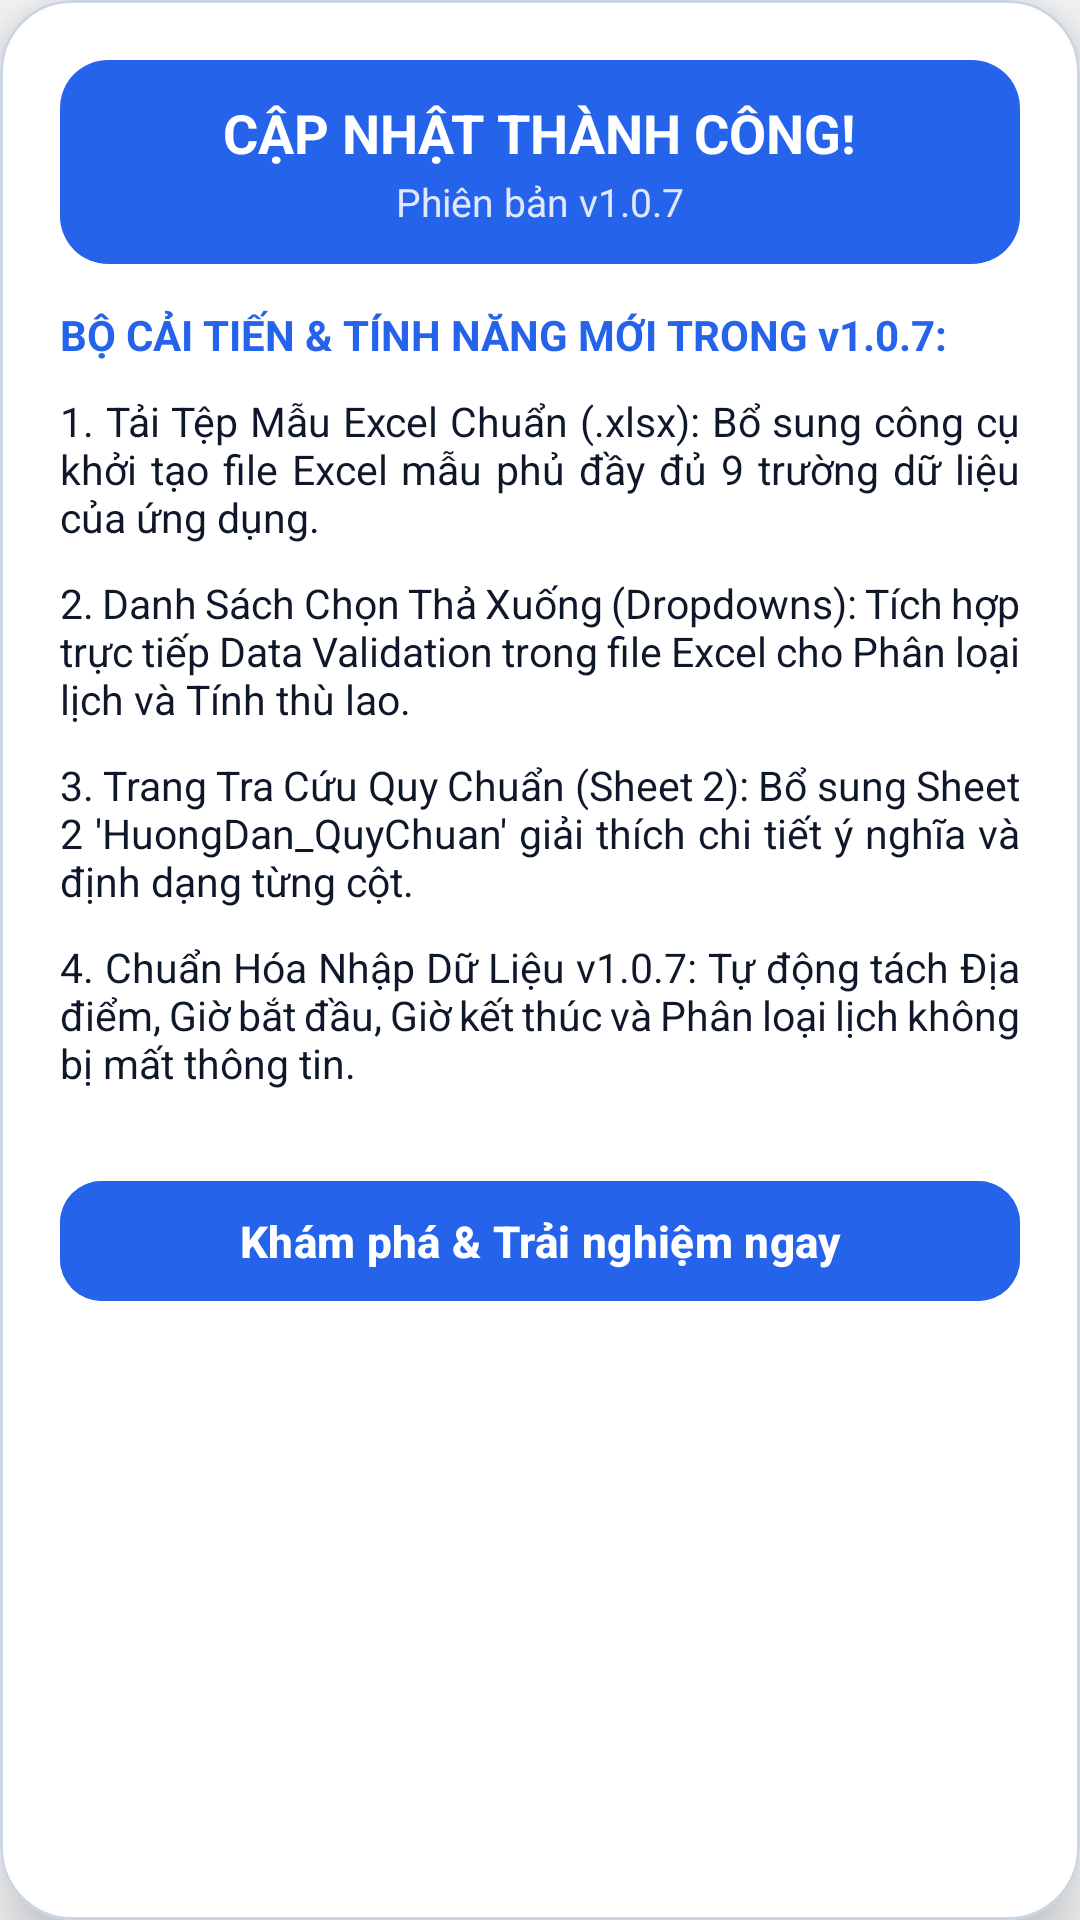

This screen was rendered from an Android layout file. Write that file and the resources it references.
<!-- AndroidManifest.xml: application theme Theme.LectuPlan -->
<!-- res/layout/dialog_whats_new.xml -->
<?xml version="1.0" encoding="utf-8"?>
<com.google.android.material.card.MaterialCardView
    xmlns:android="http://schemas.android.com/apk/res/android"
    xmlns:app="http://schemas.android.com/apk/res-auto"
    android:layout_width="match_parent"
    android:layout_height="wrap_content"
    android:layout_margin="16dp"
    app:cardCornerRadius="24dp"
    app:cardElevation="12dp"
    app:strokeWidth="1dp"
    app:strokeColor="@color/border_default"
    app:cardBackgroundColor="@color/surface_card">

    <LinearLayout
        android:layout_width="match_parent"
        android:layout_height="wrap_content"
        android:orientation="vertical"
        android:padding="20dp">

        
        <LinearLayout
            android:layout_width="match_parent"
            android:layout_height="wrap_content"
            android:orientation="vertical"
            android:gravity="center"
            android:padding="12dp"
            android:background="@drawable/bg_chip_selected"
            android:layout_marginBottom="14dp">

            <TextView
                android:layout_width="wrap_content"
                android:layout_height="wrap_content"
                android:text="CẬP NHẬT THÀNH CÔNG!"
                android:textColor="#FFFFFF"
                android:textSize="18sp"
                android:textStyle="bold" />

            <TextView
                android:id="@+id/tvWhatsNewVersion"
                android:layout_width="wrap_content"
                android:layout_height="wrap_content"
                android:layout_marginTop="2dp"
                android:text="Phiên bản v1.0.7"
                android:textColor="#E0E7FF"
                android:textSize="13sp" />
        </LinearLayout>

        <TextView
            android:layout_width="wrap_content"
            android:layout_height="wrap_content"
            android:text="BỘ CẢI TIẾN &amp; TÍNH NĂNG MỚI TRONG v1.0.7:"
            android:textColor="#2563EB"
            android:textSize="14sp"
            android:textStyle="bold"
            android:layout_marginBottom="10dp" />

        
        <androidx.core.widget.NestedScrollView
            android:layout_width="match_parent"
            android:layout_height="0dp"
            android:layout_weight="1"
            android:fillViewport="true"
            android:scrollbars="vertical"
            android:layout_marginBottom="16dp">

            <LinearLayout
                android:layout_width="match_parent"
                android:layout_height="wrap_content"
                android:orientation="vertical">

                <TextView
                    android:layout_width="match_parent"
                    android:layout_height="wrap_content"
                    android:text="1. Tải Tệp Mẫu Excel Chuẩn (.xlsx): Bổ sung công cụ khởi tạo file Excel mẫu phủ đầy đủ 9 trường dữ liệu của ứng dụng."
                    android:textSize="13.5sp"
                    android:textColor="@color/text_primary"
                    android:justificationMode="inter_word"
                    android:layout_marginBottom="10dp" />

                <TextView
                    android:layout_width="match_parent"
                    android:layout_height="wrap_content"
                    android:text="2. Danh Sách Chọn Thả Xuống (Dropdowns): Tích hợp trực tiếp Data Validation trong file Excel cho Phân loại lịch và Tính thù lao."
                    android:textSize="13.5sp"
                    android:textColor="@color/text_primary"
                    android:justificationMode="inter_word"
                    android:layout_marginBottom="10dp" />

                <TextView
                    android:layout_width="match_parent"
                    android:layout_height="wrap_content"
                    android:text="3. Trang Tra Cứu Quy Chuẩn (Sheet 2): Bổ sung Sheet 2 'HuongDan_QuyChuan' giải thích chi tiết ý nghĩa và định dạng từng cột."
                    android:textSize="13.5sp"
                    android:textColor="@color/text_primary"
                    android:justificationMode="inter_word"
                    android:layout_marginBottom="10dp" />

                <TextView
                    android:layout_width="match_parent"
                    android:layout_height="wrap_content"
                    android:text="4. Chuẩn Hóa Nhập Dữ Liệu v1.0.7: Tự động tách Địa điểm, Giờ bắt đầu, Giờ kết thúc và Phân loại lịch không bị mất thông tin."
                    android:textSize="13.5sp"
                    android:textColor="@color/text_primary"
                    android:justificationMode="inter_word"
                    android:layout_marginBottom="10dp" />

            </LinearLayout>
        </androidx.core.widget.NestedScrollView>

        <com.google.android.material.button.MaterialButton
            android:id="@+id/btnWhatsNewClose"
            android:layout_width="match_parent"
            android:layout_height="48dp"
            android:text="Khám phá &amp; Trải nghiệm ngay"
            android:textColor="#FFFFFF"
            android:backgroundTint="#2563EB"
            android:textSize="14.5sp"
            android:textStyle="bold"
            app:cornerRadius="14dp" />

    </LinearLayout>
</com.google.android.material.card.MaterialCardView>
<!-- resources referenced by this layout -->
<resources>
  <color name="border_default">#CBD5E1</color>
  <color name="surface_card">#FFFFFF</color>
  <color name="text_primary">#0F172A</color>
  <!-- drawable bg_chip_selected (drawable) -->
  <?xml version="1.0" encoding="utf-8"?>
  <shape xmlns:android="http://schemas.android.com/apk/res/android"
      android:shape="rectangle">
      <solid android:color="#2563EB" />
      <corners android:radius="16dp" />
  </shape>
  <style name="Theme.LectuPlan" parent="Base.Theme.LectuPlan" />
  <style name="Base.Theme.LectuPlan" parent="Theme.Material3.DayNight.NoActionBar">
          <item name="android:windowBackground">@color/window_background</item>
          <item name="colorSurface">@color/surface_card</item>
          <item name="colorOnSurface">@color/text_primary</item>
          <item name="colorSurfaceVariant">@color/surface_card_secondary</item>
          <item name="colorOnSurfaceVariant">@color/text_secondary</item>
          <item name="elevationOverlayEnabled">false</item>
          
          <item name="android:windowLightStatusBar" tools:targetApi="23">true</item>
          <item name="android:windowLightNavigationBar" tools:targetApi="27">true</item>
      </style>
  <color name="window_background">#F8FAFC</color>
  <color name="surface_card_secondary">#F1F5F9</color>
  <color name="text_secondary">#475569</color>
</resources>
